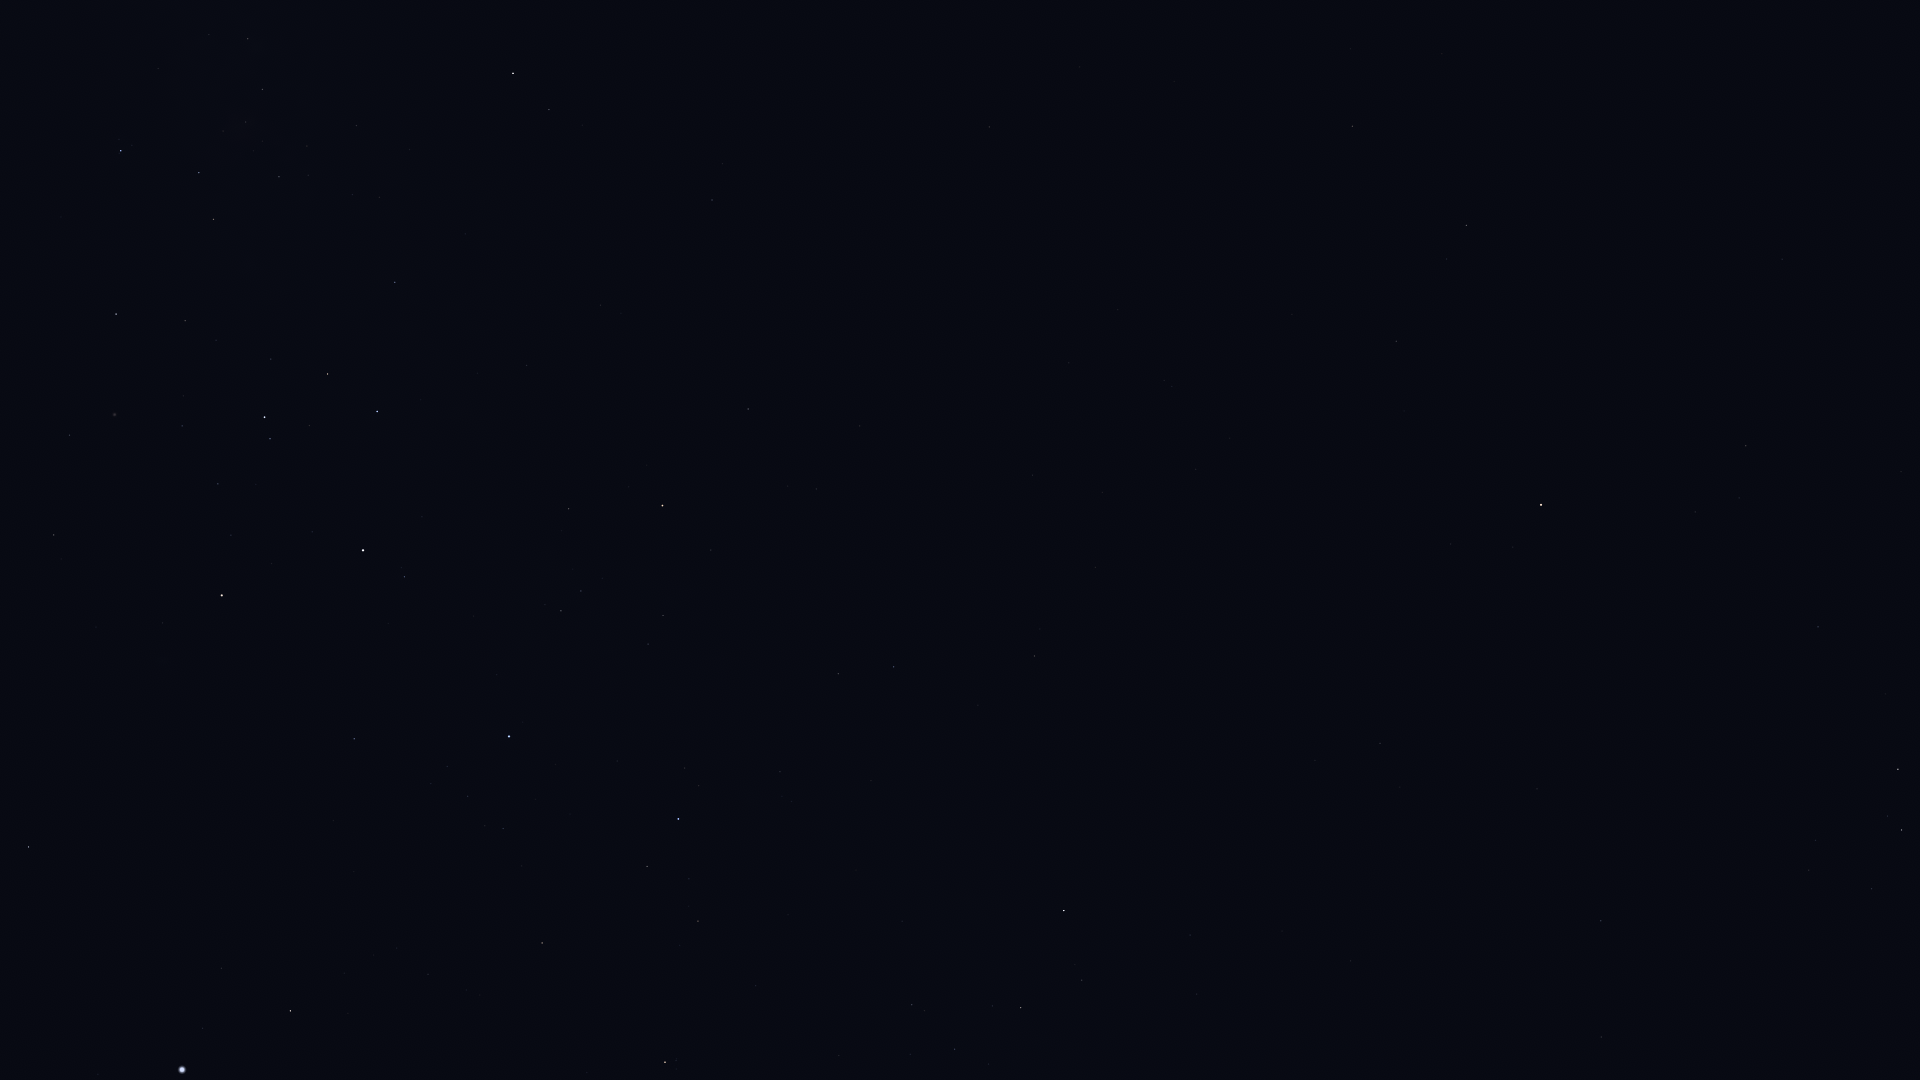

Source data for this figure (header and first rows):
Star_ID, Name, X, Y
30438, Canopus, 182, 1070
31895, Nosaxa, 315, 1077
32607, HIP 32607, 28, 847
32768, HIP 32768, 290, 1011
35264, HIP 35264, 665, 1062
36377, HIP 36377, 542, 943
38041, Tapecue, 310, 759
38146, HIP 38146, 1019, 1009
38170, Azmidi, 1021, 1008
39429, Naos, 678, 819
39757, Tureis, 1064, 911
39863, HIP 39863, 1601, 1037
41037, Avior, 222, 595
41312, HIP 41312, 54, 535
42402, Minchir, 1809, 870
42515, HIP 42515, 838, 674
42536, HIP 42536, 404, 577
42568, HIP 42568, 231, 535
42828, HIP 42828, 894, 667
42913, Alsephina, 363, 550
43109, Ashlesha, 1902, 830
43409, HIP 43409, 1034, 656
44382, HIP 44382, 69, 435
44816, Suhail, 662, 506
45080, HIP 45080, 270, 439
45336, HIP 45336, 1818, 627
45556, Aspidiske, 265, 417
45751, HIP 45751, 1451, 544
45941, Markeb, 377, 412
46390, Alphard, 1541, 505
46651, HIP 46651, 748, 409
47202, Kalausi, 680, 374
47431, Ukdah, 1746, 446
48235, Natasha, 518, 310
48356, Zhang, 1396, 341
48615, Felis, 1292, 315
48711, Bibhā, 1685, 332
48774, HIP 48774, 395, 282
48926, HIP 48926, 869, 277
49641, HIP 49641, 1782, 259
49841, HIP 49841, 1466, 226
50191, HIP 50191, 712, 200
50371, HIP 50371, 213, 219
51069, HIP 51069, 1352, 126
51172, HIP 51172, 989, 127
51232, HIP 51232, 279, 177
51437, HIP 51437, 1783, 107
51986, HIP 51986, 549, 110
52419, HIP 52419, 121, 151
52468, HIP 52468, 223, 131
52521, Macondo, 920, 39
52727, HIP 52727, 513, 73
53253, HIP 53253, 262, 90
54463, HIP 54463, 248, 39
